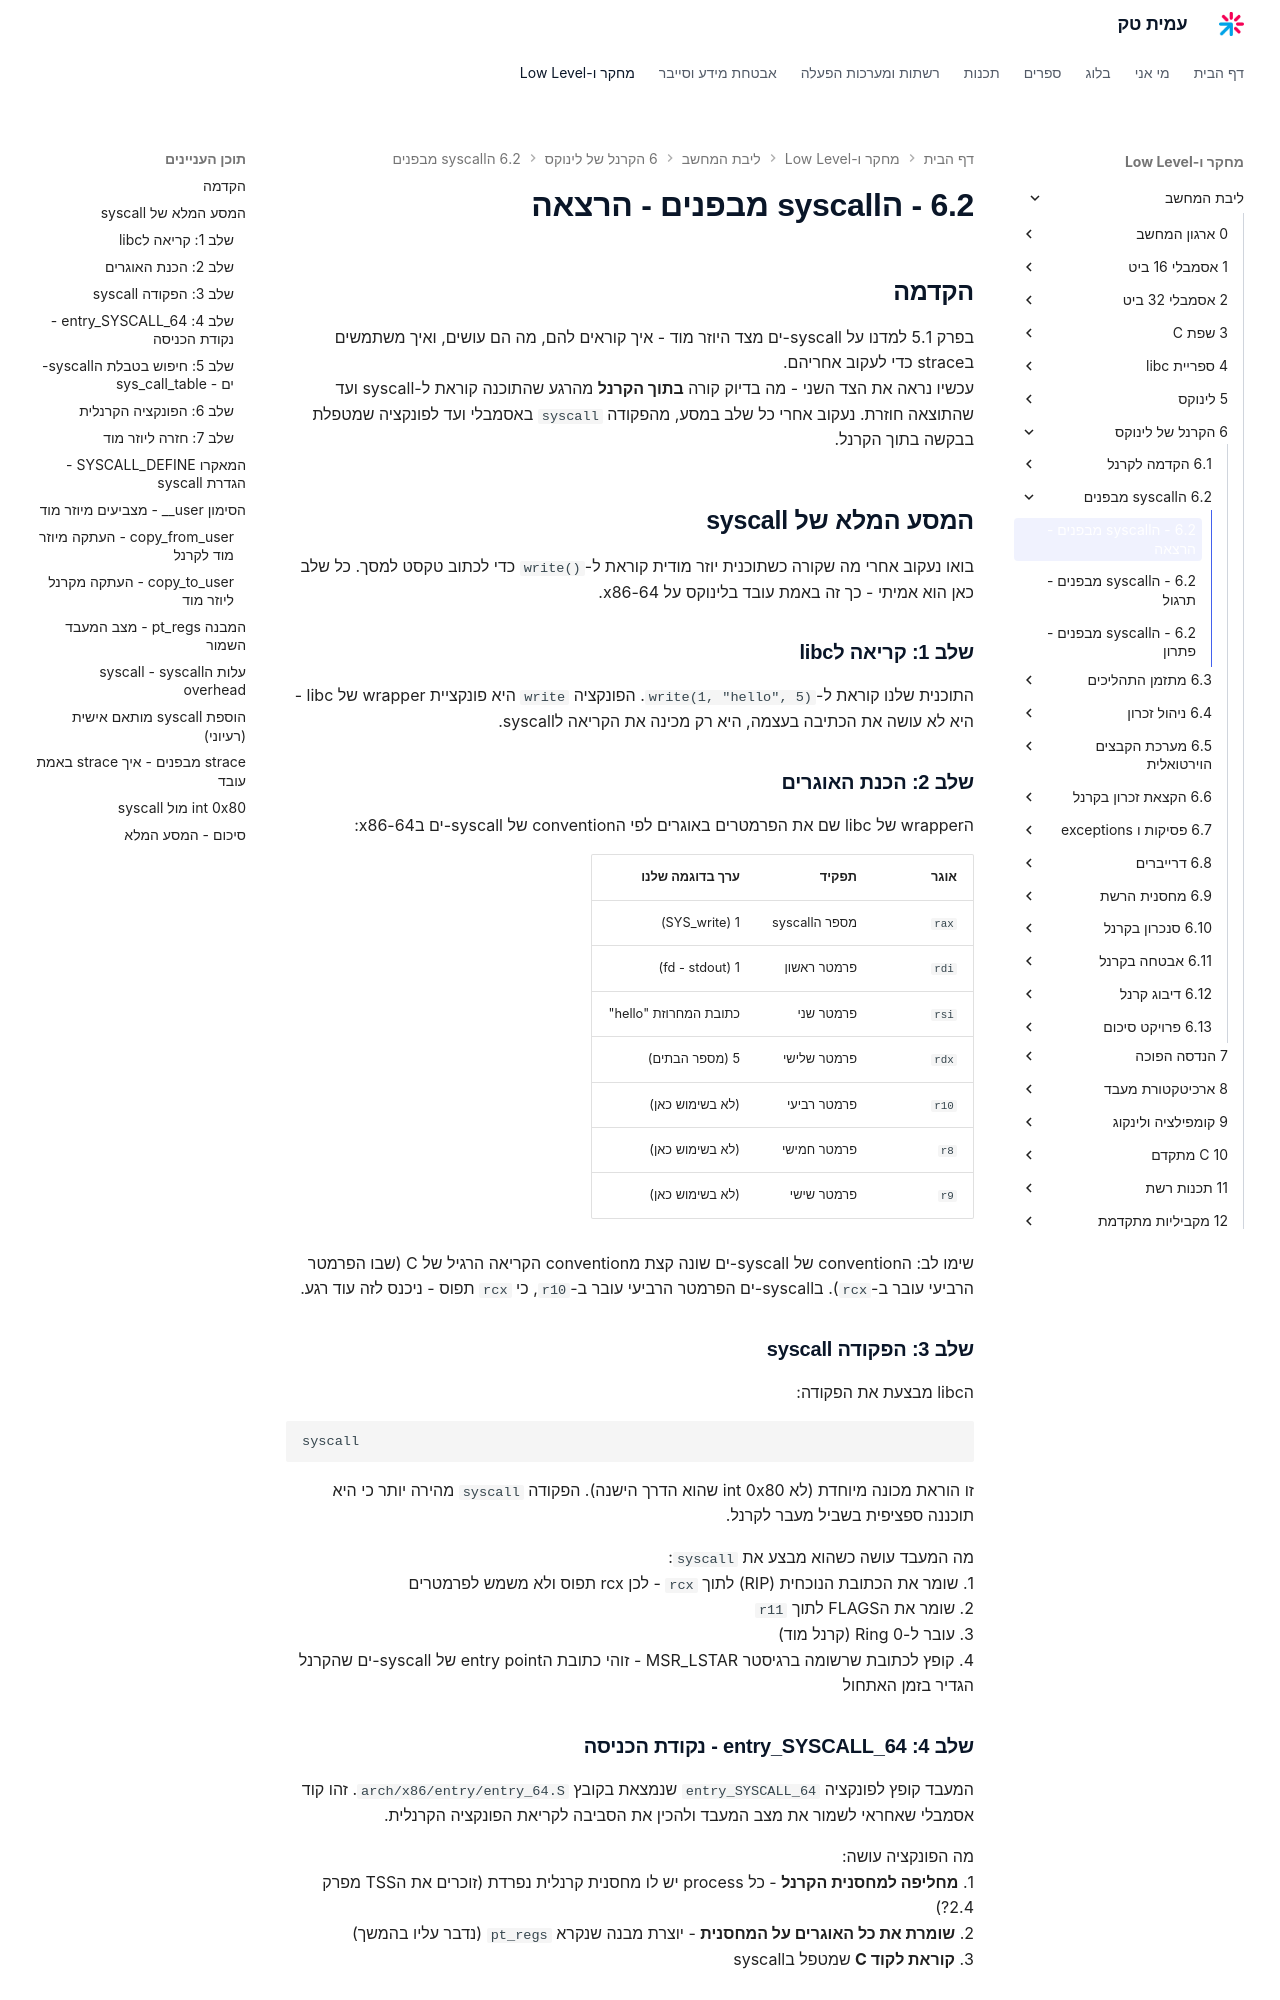

repository: AmitPinchasi/amittech · page: ליבת-המחשב/6 - הקרנל של לינוקס/6.2 - הsyscall מבפנים/6.2 - הsyscall מבפנים - הרצאה/index.html · generator: mkdocs

## הקדמה

בפרק 5.1 למדנו על syscall-ים מצד היוזר מוד - איך קוראים להם, מה הם עושים, ואיך משתמשים בstrace כדי לעקוב אחריהם.
עכשיו נראה את הצד השני - מה בדיוק קורה **בתוך הקרנל** מהרגע שהתוכנה קוראת ל-syscall ועד שהתוצאה חוזרת. נעקוב אחרי כל שלב במסע, מהפקודה `syscall` באסמבלי ועד לפונקציה שמטפלת בבקשה בתוך הקרנל.

## המסע המלא של syscall

בואו נעקוב אחרי מה שקורה כשתוכנית יוזר מודית קוראת ל-`write()` כדי לכתוב טקסט למסך. כל שלב כאן הוא אמיתי - כך זה באמת עובד בלינוקס על x86-64.

### שלב 1: קריאה לlibc

התוכנית שלנו קוראת ל-`write(1, "hello", 5)`. הפונקציה `write` היא פונקציית wrapper של libc - היא לא עושה את הכתיבה בעצמה, היא רק מכינה את הקריאה לsyscall.

### שלב 2: הכנת האוגרים

הwrapper של libc שם את הפרמטרים באוגרים לפי הconvention של syscall-ים בx86-64:

| אוגר | תפקיד | ערך בדוגמה שלנו |
|---|---|---|
| `rax` | מספר הsyscall | 1 (SYS_write) |
| `rdi` | פרמטר ראשון | 1 (fd - stdout) |
| `rsi` | פרמטר שני | כתובת המחרוזת "hello" |
| `rdx` | פרמטר שלישי | 5 (מספר הבתים) |
| `r10` | פרמטר רביעי | (לא בשימוש כאן) |
| `r8` | פרמטר חמישי | (לא בשימוש כאן) |
| `r9` | פרמטר שישי | (לא בשימוש כאן) |

שימו לב: הconvention של syscall-ים שונה קצת מconvention הקריאה הרגיל של C (שבו הפרמטר הרביעי עובר ב-`rcx`). בsyscall-ים הפרמטר הרביעי עובר ב-`r10`, כי `rcx` תפוס - ניכנס לזה עוד רגע.

### שלב 3: הפקודה syscall

הlibc מבצעת את הפקודה:
```
syscall
```

זו הוראת מכונה מיוחדת (לא int 0x80 שהוא הדרך הישנה). הפקודה `syscall` מהירה יותר כי היא תוכננה ספציפית בשביל מעבר לקרנל.

מה המעבד עושה כשהוא מבצע את `syscall`:
1. שומר את הכתובת הנוכחית (RIP) לתוך `rcx` - לכן rcx תפוס ולא משמש לפרמטרים
2. שומר את הFLAGS לתוך `r11`
3. עובר ל-Ring 0 (קרנל מוד)
4. קופץ לכתובת שרשומה ברגיסטר MSR_LSTAR - זוהי כתובת הentry point של syscall-ים שהקרנל הגדיר בזמן האתחול

### שלב 4: entry_SYSCALL_64 - נקודת הכניסה

המעבד קופץ לפונקציה `entry_SYSCALL_64` שנמצאת בקובץ `arch/x86/entry/entry_64.S`. זהו קוד אסמבלי שאחראי לשמור את מצב המעבד ולהכין את הסביבה לקריאת הפונקציה הקרנלית.

מה הפונקציה עושה:
1. **מחליפה למחסנית הקרנל** - כל process יש לו מחסנית קרנלית נפרדת (זוכרים את הTSS מפרק 2.4?)
2. **שומרת את כל האוגרים על המחסנית** - יוצרת מבנה שנקרא `pt_regs` (נדבר עליו בהמשך)
3. **קוראת לקוד C** שמטפל בsyscall
